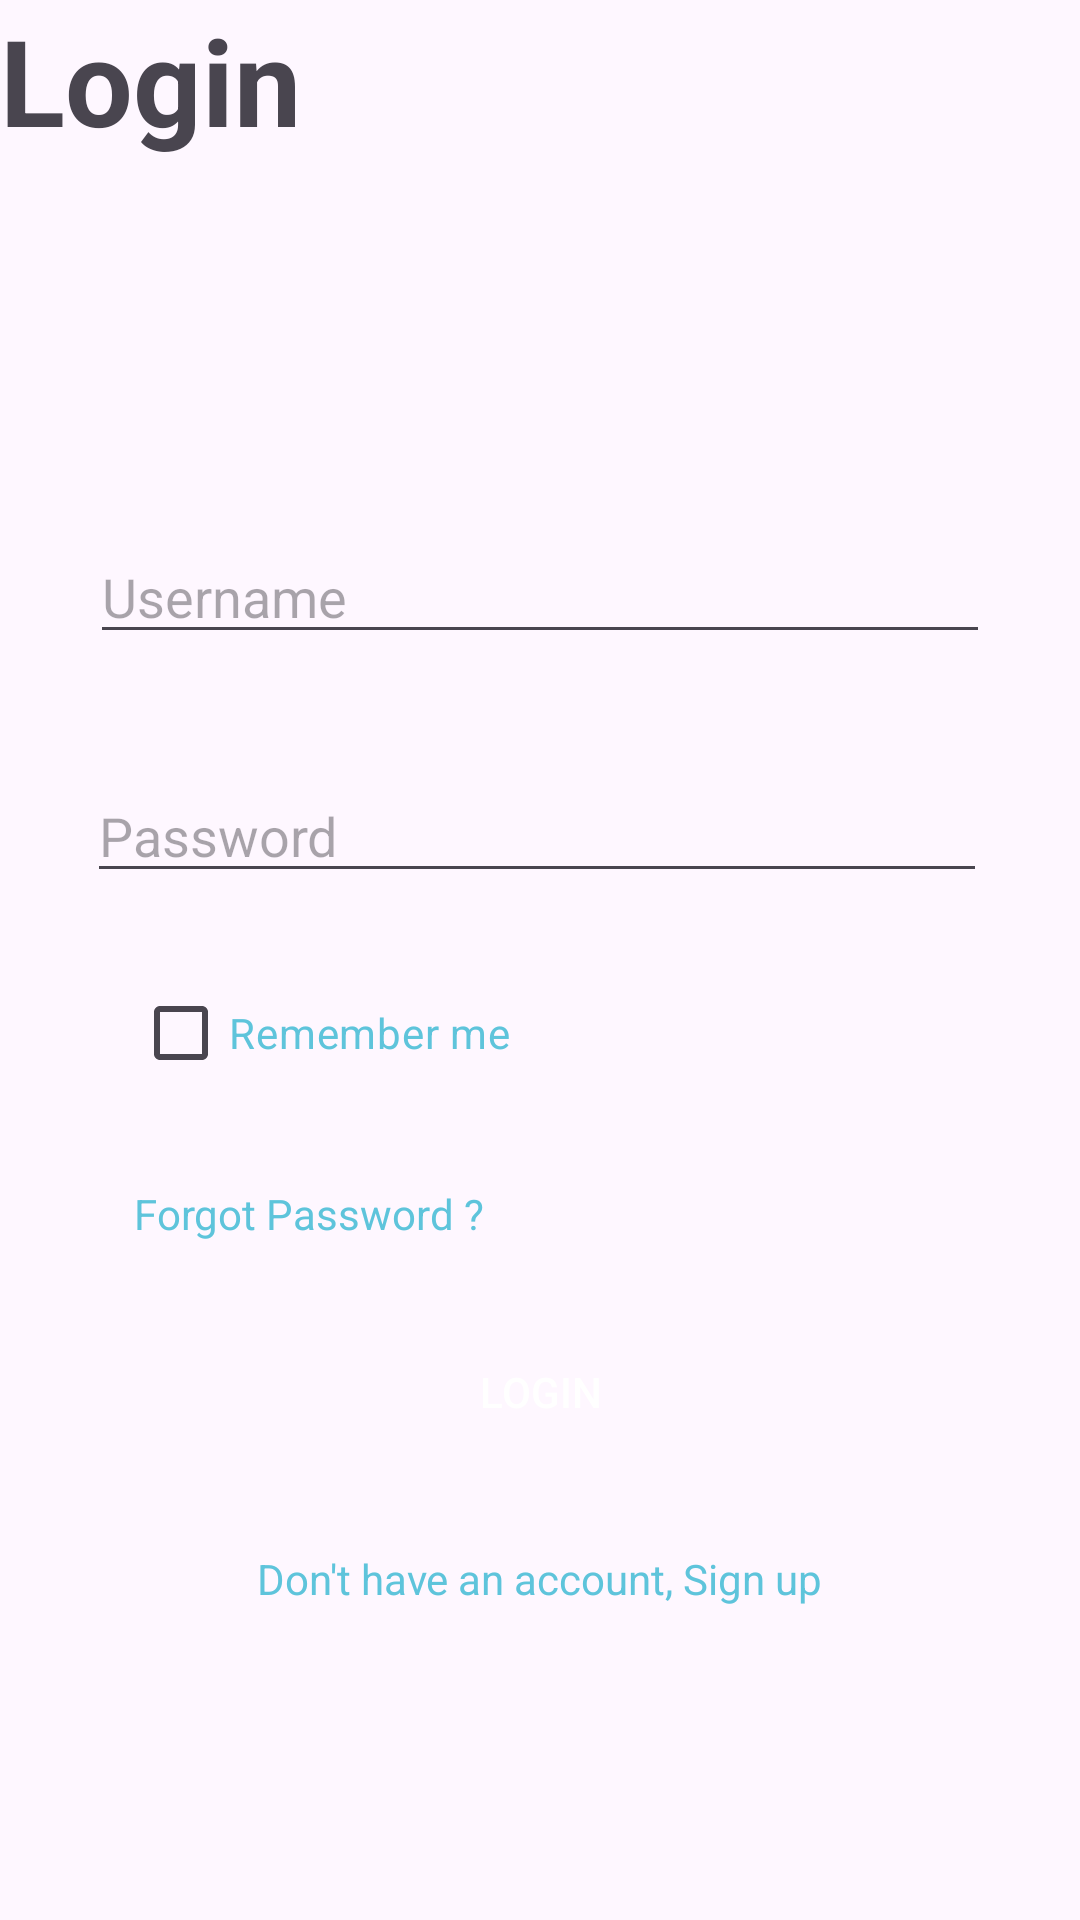

Reconstruct the res/layout file that produces this screen, plus the resources it refers to.
<!-- AndroidManifest.xml: application theme Theme.SALESAPP -->
<!-- res/layout/activity_main.xml -->
<?xml version="1.0" encoding="utf-8"?>
<androidx.constraintlayout.widget.ConstraintLayout xmlns:android="http://schemas.android.com/apk/res/android"
    xmlns:app="http://schemas.android.com/apk/res-auto"
    xmlns:tools="http://schemas.android.com/tools"
    android:layout_width="match_parent"
    android:layout_height="match_parent"
    tools:context=".MainActivity">

    <Button
        android:id="@+id/loginbtn"
        android:layout_width="347dp"
        android:layout_height="52dp"
        android:background="@drawable/custom_button"
        android:text="Login"
        android:textColor="#FFFFFF"
        app:backgroundTint="#5EC4DB"
        app:layout_constraintBottom_toBottomOf="parent"
        app:layout_constraintEnd_toEndOf="parent"
        app:layout_constraintStart_toStartOf="parent"
        app:layout_constraintTop_toTopOf="parent"
        app:layout_constraintVertical_bias="0.745" />

    <EditText
        android:id="@+id/editTextTextPassword"
        android:layout_width="300dp"
        android:layout_height="wrap_content"
        android:ems="10"
        android:hint="Password"
        android:inputType="textPassword"
        app:layout_constraintBottom_toBottomOf="parent"
        app:layout_constraintEnd_toEndOf="parent"
        app:layout_constraintHorizontal_bias="0.486"
        app:layout_constraintStart_toStartOf="parent"
        app:layout_constraintTop_toTopOf="parent"
        app:layout_constraintVertical_bias="0.428" />

    <EditText
        android:id="@+id/editTextText"
        android:layout_width="300dp"
        android:layout_height="wrap_content"
        android:ems="10"
        android:hint="Username"
        android:inputType="text"
        app:layout_constraintBottom_toBottomOf="parent"
        app:layout_constraintEnd_toEndOf="parent"
        app:layout_constraintStart_toStartOf="parent"
        app:layout_constraintTop_toTopOf="parent"
        app:layout_constraintVertical_bias="0.295" />

    <CheckBox
        android:id="@+id/checkBox"
        android:layout_width="wrap_content"
        android:layout_height="wrap_content"
        android:text="Remember me"
        android:textColor="#5EC4DB"
        app:layout_constraintBottom_toBottomOf="parent"
        app:layout_constraintEnd_toEndOf="parent"
        app:layout_constraintHorizontal_bias="0.19"
        app:layout_constraintStart_toStartOf="parent"
        app:layout_constraintTop_toTopOf="parent"
        app:layout_constraintVertical_bias="0.541" />

    <TextView
        android:id="@+id/textView2"
        android:layout_width="wrap_content"
        android:layout_height="wrap_content"
        android:text="Forgot Password ?"
        android:textColor="#5EC4DB"
        app:layout_constraintBottom_toBottomOf="parent"
        app:layout_constraintEnd_toEndOf="parent"
        app:layout_constraintHorizontal_bias="0.183"
        app:layout_constraintStart_toStartOf="parent"
        app:layout_constraintTop_toTopOf="parent"
        app:layout_constraintVertical_bias="0.636" />

    <TextView
        android:id="@+id/textView3"
        android:layout_width="wrap_content"
        android:layout_height="wrap_content"
        android:layout_gravity="center_horizontal"
        android:text="Don't have an account, Sign up"
        android:textColor="#5EC4DB"
        app:layout_constraintBottom_toBottomOf="parent"
        app:layout_constraintEnd_toEndOf="parent"
        app:layout_constraintStart_toStartOf="parent"
        app:layout_constraintTop_toTopOf="parent"
        app:layout_constraintVertical_bias="0.832" />

    <TextView
        android:id="@+id/textView"
        android:layout_width="wrap_content"
        android:layout_height="wrap_content"
        android:text="Login"
        android:textSize="40dp"
        android:textStyle="bold"
        tools:layout_editor_absoluteX="54dp"
        tools:layout_editor_absoluteY="32dp" />
</androidx.constraintlayout.widget.ConstraintLayout>
<!-- resources referenced by this layout -->
<resources>
  <style name="Theme.SALESAPP" parent="Base.Theme.SALESAPP" />
  <style name="Base.Theme.SALESAPP" parent="Theme.Material3.DayNight.NoActionBar">
          
          
      </style>
</resources>
